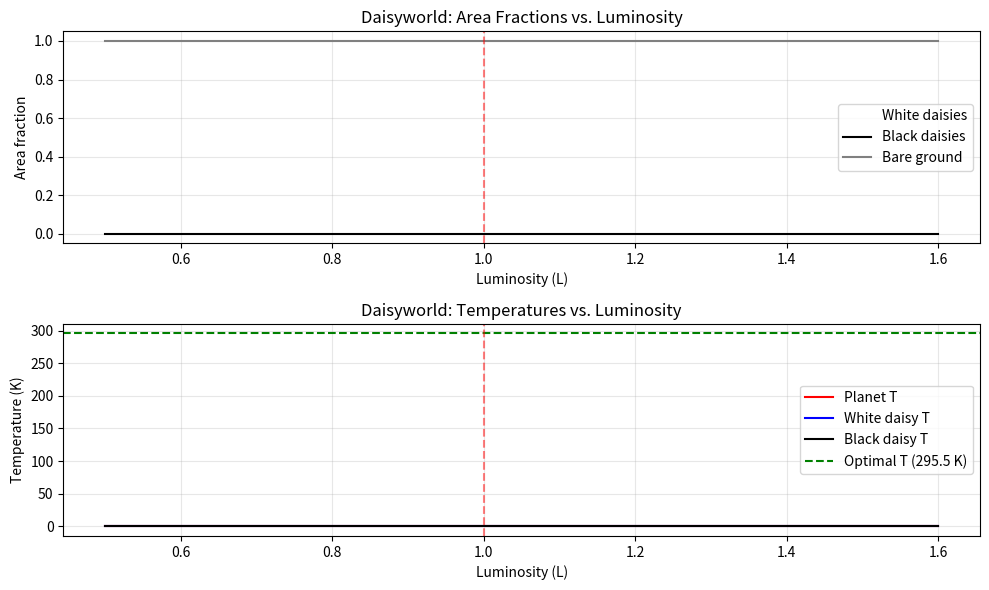

The script that saved this image:
import numpy as np
import sympy as sp
import matplotlib.pyplot as plt
from sympy import symbols, solve, Eq, solveset, S, lambdify

# Define symbolic variables
L, aw, ab, ag, T, Tw, Tb, Tg, alpha_p = symbols('L aw ab ag T Tw Tb Tg alpha_p', real=True, positive=True)

# Define constants
alpha_w = 0.75  # albedo of white daisies (high reflectivity)
alpha_b = 0.25  # albedo of black daisies (high absorption)
alpha_g = 0.5   # albedo of bare ground (by convention)
gamma = 0.3     # death rate
Topt = 295.5    # optimal temperature in K
k = 1/(17.5**2) # parabolic width parameter
S0 = 917        # average solar energy flux in W/m^2
sigma = 5.67e-8 # Stefan-Boltzmann constant in W/m^2/K^4
q = 2.06e9      # heat transfer coefficient in K^4

print("Step 1: Define the system parameters and equations")
print(f"Constants: alpha_w = {alpha_w}, alpha_b = {alpha_b}, alpha_g = {alpha_g}")
print(f"gamma = {gamma}, Topt = {Topt} K, k = {k} K^-2")
print(f"S0 = {S0} W/m^2, sigma = {sigma} W/m^2/K^4, q = {q} K^4")

# Define the birth rate function β(T)
def beta(T_val):
    if abs(T_val - Topt) < 1/np.sqrt(k):
        return 1 - k * (T_val - Topt)**2
    else:
        return 0

print("\nStep 2: Define analytical expressions for the system")

# Express ag in terms of aw and ab
ag_expr = 1 - aw - ab  # assuming p=1 (fully fertile ground)
print(f"Area fraction of bare ground: ag = {ag_expr}")

# Planetary albedo
alpha_p_expr = aw * alpha_w + ab * alpha_b + (1 - aw - ab) * alpha_g
print(f"Planetary albedo: alpha_p = {alpha_p_expr}")

# Simplify the albedo expression
alpha_p_simplified = sp.expand(alpha_p_expr)
print(f"Simplified planetary albedo: alpha_p = {alpha_p_simplified}")

# Express T in terms of alpha_p and L using the planetary heat balance
T_expr = sp.sympify(f"(S0*L*(1-alpha_p)/sigma)**(1/4)")
print(f"Planetary temperature: T = {T_expr}")

# Express local temperatures in terms of T and alpha_p
Tw_expr = sp.sympify(f"(q*(alpha_p-{alpha_w})+T**4)**(1/4)")
Tb_expr = sp.sympify(f"(q*(alpha_p-{alpha_b})+T**4)**(1/4)")
Tg_expr = sp.sympify(f"(q*(alpha_p-{alpha_g})+T**4)**(1/4)")

print(f"White daisy local temperature: Tw = {Tw_expr}")
print(f"Black daisy local temperature: Tb = {Tb_expr}")
print(f"Bare ground temperature: Tg = {Tg_expr}")

print("\nStep 3: Solve for steady state solutions")
print("At steady state, daw/dt = dab/dt = 0, which gives us:")

# For steady state, we need daw/dt = dab/dt = 0
# From equation (1), this means:
# aw[ag*β(Tw)-γ] = 0, which gives either aw = 0 or ag*β(Tw) = γ
# ab[ag*β(Tb)-γ] = 0, which gives either ab = 0 or ag*β(Tb) = γ

print("For white daisies (aw):")
print("Either aw = 0 or ag*Beta(Tw) = gamma")
print("For black daisies (ab):")
print("Either ab = 0 or ag*Beta(Tb) = gamma")

print("\nStep 4: Create a numerical solver to find steady state solutions")
print("Since the full system is complex, we'll solve it numerically for different luminosity values")

def compute_steady_state(L_val, initial_guess=(0.3, 0.3)):
    """
    Compute the steady state solution for a given luminosity L
    
    Parameters:
    L_val: Luminosity value
    initial_guess: Initial guess for (aw, ab)
    
    Returns:
    (aw, ab, T, Tw, Tb) at steady state
    """
    # Define the residual function for the steady state
    def residual(x):
        aw_val, ab_val = x
        
        # Check bounds
        if aw_val < 0 or ab_val < 0 or aw_val + ab_val > 1:
            return [1e10, 1e10]  # Return large residual for invalid solutions
        
        ag_val = 1 - aw_val - ab_val
        alpha_p_val = aw_val * alpha_w + ab_val * alpha_b + ag_val * alpha_g
        
        # Compute temperatures
        T_val = (S0 * L_val * (1 - alpha_p_val) / sigma) ** 0.25
        Tw_val = (q * (alpha_p_val - alpha_w) + T_val**4) ** 0.25
        Tb_val = (q * (alpha_p_val - alpha_b) + T_val**4) ** 0.25
        
        # Compute birth rates
        beta_w = beta(Tw_val)
        beta_b = beta(Tb_val)
        
        # Compute residuals from steady state conditions
        r1 = aw_val * (ag_val * beta_w - gamma)
        r2 = ab_val * (ag_val * beta_b - gamma)
        
        return [r1, r2]
    
    # Solve the system
    from scipy.optimize import fsolve
    solution, info = fsolve(residual, initial_guess, full_output=True)
    
    if info['fvec'].max() > 1e-6:
        # Try different initial conditions if the solution didn't converge
        attempts = [
            (0.0, 0.0), (0.6, 0.0), (0.0, 0.6), 
            (0.3, 0.3), (0.4, 0.2), (0.2, 0.4)
        ]
        
        for guess in attempts:
            solution, info = fsolve(residual, guess, full_output=True)
            if info['fvec'].max() < 1e-6:
                break
    
    aw_val, ab_val = solution
    aw_val = max(0, min(aw_val, 1))  # Ensure aw is between 0 and 1
    ab_val = max(0, min(ab_val, 1))  # Ensure ab is between 0 and 1
    
    if aw_val + ab_val > 1:
        # Normalize if sum exceeds 1
        total = aw_val + ab_val
        aw_val /= total
        ab_val /= total
    
    # Calculate derived quantities
    ag_val = 1 - aw_val - ab_val
    alpha_p_val = aw_val * alpha_w + ab_val * alpha_b + ag_val * alpha_g
    T_val = (S0 * L_val * (1 - alpha_p_val) / sigma) ** 0.25
    Tw_val = (q * (alpha_p_val - alpha_w) + T_val**4) ** 0.25
    Tb_val = (q * (alpha_p_val - alpha_b) + T_val**4) ** 0.25
    
    return aw_val, ab_val, T_val, Tw_val, Tb_val

# Compute solutions across a range of luminosity values
L_values = np.linspace(0.5, 1.6, 100)
results = []

for L_val in L_values:
    # Use previous result as initial guess if available
    if results:
        initial_guess = (results[-1][0], results[-1][1])
    else:
        initial_guess = (0.3, 0.3)
    
    try:
        result = compute_steady_state(L_val, initial_guess)
        results.append(result)
    except:
        # If the solver fails, append a placeholder
        results.append((0, 0, 0, 0, 0))

# Convert results to arrays for plotting
results_array = np.array(results)
aw_values = results_array[:, 0]
ab_values = results_array[:, 1]
T_values = results_array[:, 2]
Tw_values = results_array[:, 3]
Tb_values = results_array[:, 4]

print("\nStep 5: Analyze the results and create plots")

# Plot area fractions
plt.figure(figsize=(10, 6))
plt.subplot(2, 1, 1)
plt.plot(L_values, aw_values, 'w-', label='White daisies', markerfacecolor='none', markeredgecolor='black')
plt.plot(L_values, ab_values, 'k-', label='Black daisies')
plt.plot(L_values, 1 - aw_values - ab_values, 'gray', label='Bare ground')
plt.axvline(x=1.0, color='r', linestyle='--', alpha=0.5)
plt.grid(True, alpha=0.3)
plt.xlabel('Luminosity (L)')
plt.ylabel('Area fraction')
plt.legend()
plt.title('Daisyworld: Area Fractions vs. Luminosity')

# Plot temperatures
plt.subplot(2, 1, 2)
plt.plot(L_values, T_values, 'r-', label='Planet T')
plt.plot(L_values, Tw_values, 'b-', label='White daisy T')
plt.plot(L_values, Tb_values, 'k-', label='Black daisy T')
plt.axhline(y=Topt, color='g', linestyle='--', label=f'Optimal T ({Topt} K)')
plt.axvline(x=1.0, color='r', linestyle='--', alpha=0.5)
plt.grid(True, alpha=0.3)
plt.xlabel('Luminosity (L)')
plt.ylabel('Temperature (K)')
plt.legend()
plt.title('Daisyworld: Temperatures vs. Luminosity')

plt.tight_layout()

print("\nStep 6: Find analytical steady-state solutions for specific cases")

# Case 1: Only white daisies (ab = 0)
print("\nCase 1: Only white daisies (ab = 0)")
# Substitute ab = 0 in our expressions
ab_val = 0
alpha_p_white = alpha_p_expr.subs(ab, ab_val)
print(f"Planetary albedo: alpha_p = {alpha_p_white}")

# For steady state with white daisies:
# ag*β(Tw) = γ where ag = 1 - aw - ab = 1 - aw
# (1 - aw)*β(Tw) = γ
# β(Tw) = γ/(1-aw)

print("At steady state: (1 - aw)*Beta(Tw) = gamma")
print(f"This gives: Beta(Tw) = {gamma}/(1-aw)")

# Case 2: Only black daisies (aw = 0)
print("\nCase 2: Only black daisies (aw = 0)")
# Substitute aw = 0 in our expressions
aw_val = 0
alpha_p_black = alpha_p_expr.subs(aw, aw_val)
print(f"Planetary albedo: alpha_p = {alpha_p_black}")

# For steady state with black daisies:
# ag*β(Tb) = γ where ag = 1 - aw - ab = 1 - ab
# (1 - ab)*β(Tb) = γ
# β(Tb) = γ/(1-ab)

print("At steady state: (1 - ab)*Beta(Tb) = gamma")
print(f"This gives: Beta(Tb) = {gamma}/(1-ab)")

# Case 3: Mixed state (both daisies present)
print("\nCase 3: Mixed state (both white and black daisies present)")
print("For a mixed state, we need:")
print("ag*Beta(Tw) = gamma and ag*Beta(Tb) = gamma")
print("This means Beta(Tw) = Beta(Tb), which occurs when Tw = Tb")

# The mixed state requires both species to have equal local temperatures:
print("This special condition occurs when the local temperatures are equal: Tw = Tb")
print("This balance is only achieved at specific luminosity values")

print("\nStep 7: Summarize key insights from the Daisyworld model")
print("1. Self-regulation: The system regulates planetary temperature through albedo changes")
print("2. Biotic regulation: At L=1, planetary temperature is kept close to Topt")
print("3. Hysteresis: Different system states can exist for the same luminosity value")
print("4. Complementary roles: Black daisies dominate at low luminosity, white at high luminosity")
print("5. Habitable range: Daisies extend the habitable luminosity range beyond abiotic conditions")

plt.savefig('daisyworld_results.png')
plt.show()
